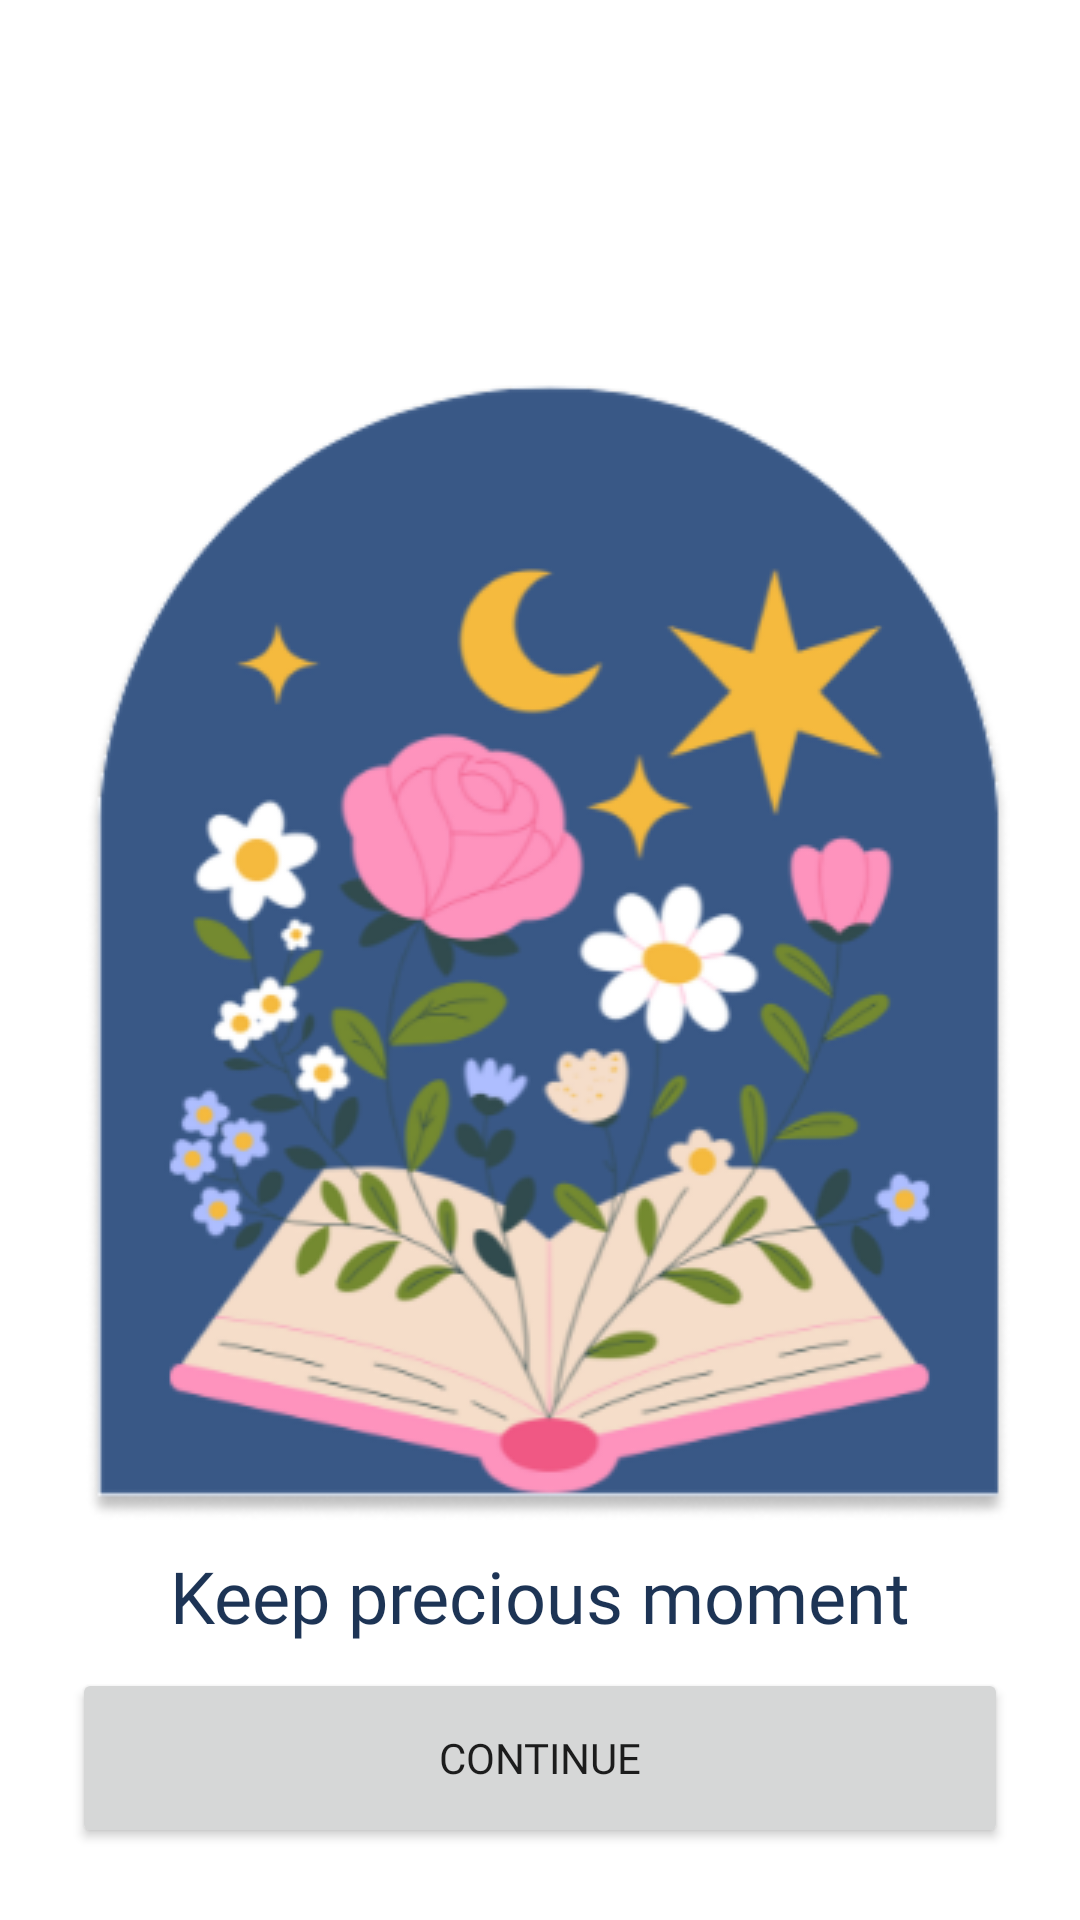

Reconstruct the res/layout file that produces this screen, plus the resources it refers to.
<!-- AndroidManifest.xml: application theme Theme.Mindbloom -->
<!-- res/layout/layout_continue.xml -->
<?xml version="1.0" encoding="utf-8"?>
<androidx.constraintlayout.widget.ConstraintLayout
    xmlns:android="http://schemas.android.com/apk/res/android"
    xmlns:app="http://schemas.android.com/apk/res-auto"
    android:layout_width="match_parent"
    android:layout_height="match_parent"
    android:orientation="vertical">

    <ImageView
        android:id="@+id/fotoContinue"
        android:layout_width="wrap_content"
        android:layout_height="wrap_content"
        android:src="@drawable/icon_continue"
        app:layout_constraintEnd_toEndOf="parent"
        app:layout_constraintStart_toStartOf="parent"
        app:layout_constraintTop_toTopOf="parent"
        app:layout_constraintBottom_toBottomOf="parent"
        />
    <TextView
        android:id="@+id/txt_info_continue"
        android:layout_width="match_parent"
        android:layout_height="wrap_content"
        app:layout_constraintTop_toBottomOf="@id/fotoContinue"
        android:text="Keep precious moment"
        android:textSize="24dp"
        android:gravity="center"
        android:fontFamily="@font/inika_bold"
        android:textColor="@color/default_blue"
        app:layout_constraintStart_toStartOf="parent"
        app:layout_constraintEnd_toEndOf="parent"
        />
    <Button
        android:id="@+id/btnContinue"
        android:layout_width="match_parent"
        android:layout_height="60dp"
        android:text="CONTINUE"
        android:fontFamily="@font/poppins_regular"

        app:layout_constraintTop_toBottomOf="@id/txt_info_continue"
        app:layout_constraintStart_toStartOf="parent"
        app:layout_constraintEnd_toEndOf="parent"
        android:layout_marginTop="8dp"
        android:layout_marginLeft="24dp"
        android:layout_marginRight="24dp"
        />

</androidx.constraintlayout.widget.ConstraintLayout>
<!-- resources referenced by this layout -->
<resources>
  <color name="default_blue">#1D3455</color>
  <!-- drawable icon_continue: png bitmap (drawable, 85311 bytes) -->
  <style name="Theme.Mindbloom" parent="Theme.MaterialComponents.DayNight.NoActionBar">
          
          <item name="colorPrimary">@color/purple_500</item>
          <item name="colorPrimaryVariant">@color/purple_700</item>
          <item name="colorOnPrimary">@color/white</item>
          
          <item name="colorSecondary">@color/teal_200</item>
          <item name="colorSecondaryVariant">@color/teal_700</item>
          <item name="colorOnSecondary">@color/black</item>
          
          <item name="android:statusBarColor">?attr/colorPrimaryVariant</item>
          
  
      </style>
  <color name="purple_500">#395886</color>
  <color name="purple_700">#628ECB</color>
  <color name="white">#FFFFFFFF</color>
  <color name="teal_200">#FF03DAC5</color>
  <color name="teal_700">#FF018786</color>
  <color name="black">#FF000000</color>
</resources>
